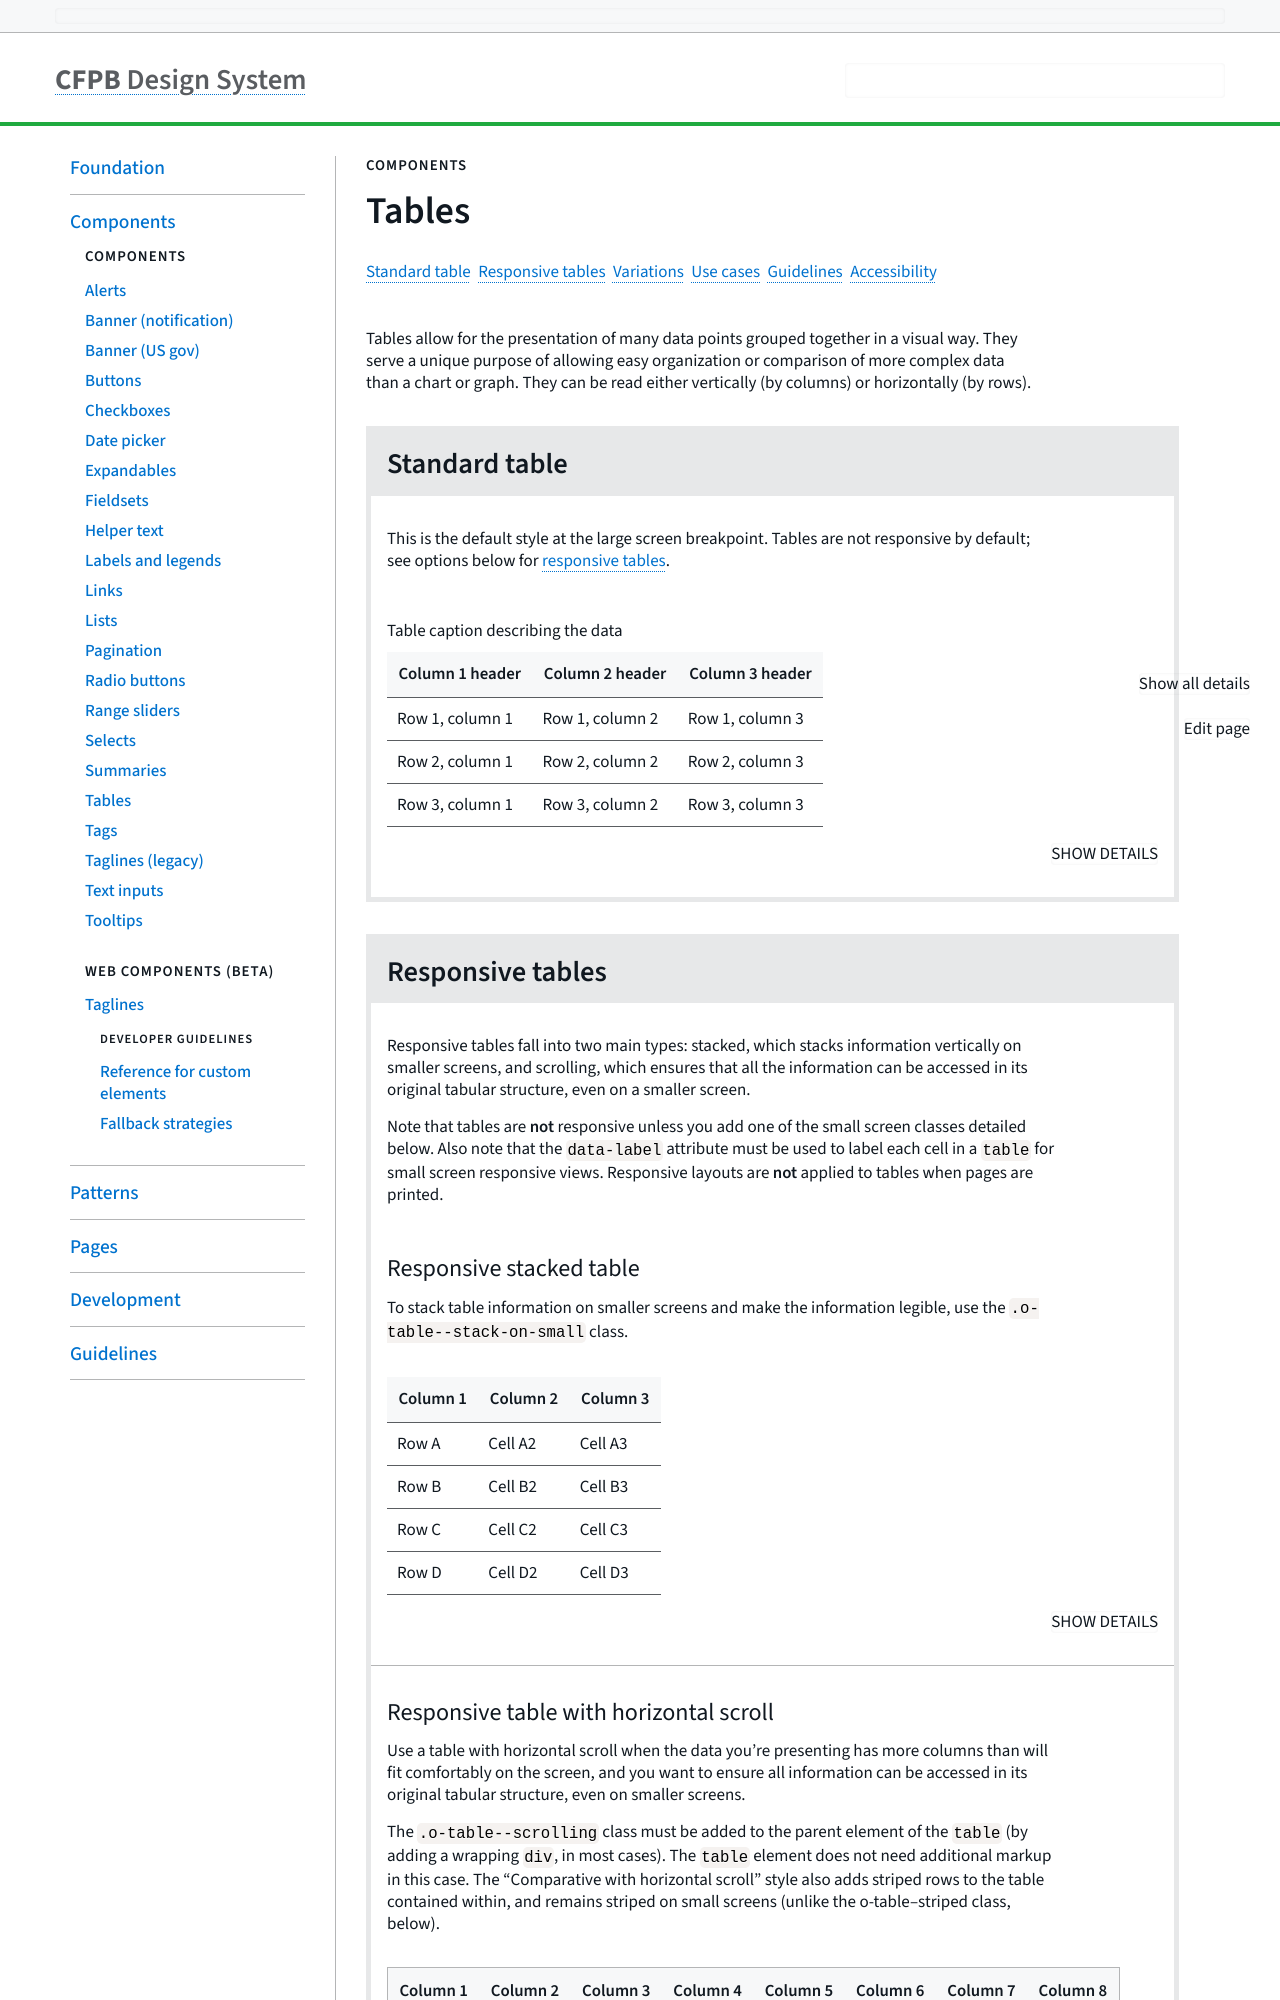

repository: cfpb/design-system · page: components/tables.html · generator: jekyll

---
layout: variation
section: components
status: Released
variation_groups:
  - variation_group_name: Standard table
    variation_group_description: This is the default style at the large screen
      breakpoint. Tables are not responsive by default; see options below for
      [responsive tables](#responsive-tables).
    variations:
      - variation_code_snippet: >-
          <table>
              <caption>Table caption describing the data</caption>
              <thead>
                  <tr>
                      <th>Column 1 header</th>
                      <th>Column 2 header</th>
                      <th>Column 3 header</th>
                  </tr>
              </thead>
              <tbody>
                  <tr>
                      <td>Row 1, column 1</td>
                      <td>Row 1, column 2</td>
                      <td>Row 1, column 3</td>
                  </tr>
                  <tr>
                      <td>Row 2, column 1</td>
                      <td>Row 2, column 2</td>
                      <td>Row 2, column 3</td>
                  </tr>
                  <tr>
                      <td>Row 3, column 1</td>
                      <td>Row 3, column 2</td>
                      <td>Row 3, column 3</td>
                  </tr>
              </tbody>
          </table>


          <!--

          Note: While th elements normally only contain raw text, they may sometimes contain heading elements when that would be beneficial to navigating a page’s content with a screenreader.

          -->
        variation_specs: ''
        variation_implementation: ''
  - variation_group_name: Responsive tables
    variation_group_description: >-
      Responsive tables fall into two main types: stacked, which stacks
      information vertically on smaller screens, and scrolling, which ensures
      that all the information can be accessed in its original tabular
      structure, even on a smaller screen.


      Note that tables are **not** responsive unless you add one of the small screen classes detailed below. Also note that the `data-label` attribute must be used to label each cell in a `table` for small screen responsive views. Responsive layouts are **not** applied to tables when pages are printed.
    variations:
      - variation_name: Responsive stacked table
        variation_description: >
          To stack table information on smaller screens and make the information
          legible, use the `.o-table--stack-on-small` class.
        variation_code_snippet: |-
          <table class="o-table o-table--stack-on-small">
              <thead>
                  <tr>
                      <th>Column 1</th>
                      <th>Column 2</th>
                      <th>Column 3</th>
                  </tr>
              </thead>
              <tbody>
                  <tr>
                      <td data-label="Column 1">Row A</td>
                      <td data-label="Column 2">Cell A2</td>
                      <td data-label="Column 3">Cell A3</td>
                  </tr>
                  <tr>
                      <td data-label="Column 1">Row B</td>
                      <td data-label="Column 2">Cell B2</td>
                      <td data-label="Column 3">Cell B3</td>
                  </tr>
                  <tr>
                      <td data-label="Column 1">Row C</td>
                      <td data-label="Column 2">Cell C2</td>
                      <td data-label="Column 3">Cell C3</td>
                  </tr>
                  <tr>
                      <td data-label="Column 1">Row D</td>
                      <td data-label="Column 2">Cell D2</td>
                      <td data-label="Column 3">Cell D3</td>
                  </tr>
              </tbody>
          </table>
        variation_specs: ''
      - variation_name: Responsive table with horizontal scroll
        variation_description: >-
          Use a table with horizontal scroll when the data you’re presenting has
          more columns than will fit comfortably on the screen, and you want to
          ensure all information can be accessed in its original tabular
          structure, even on smaller screens.
